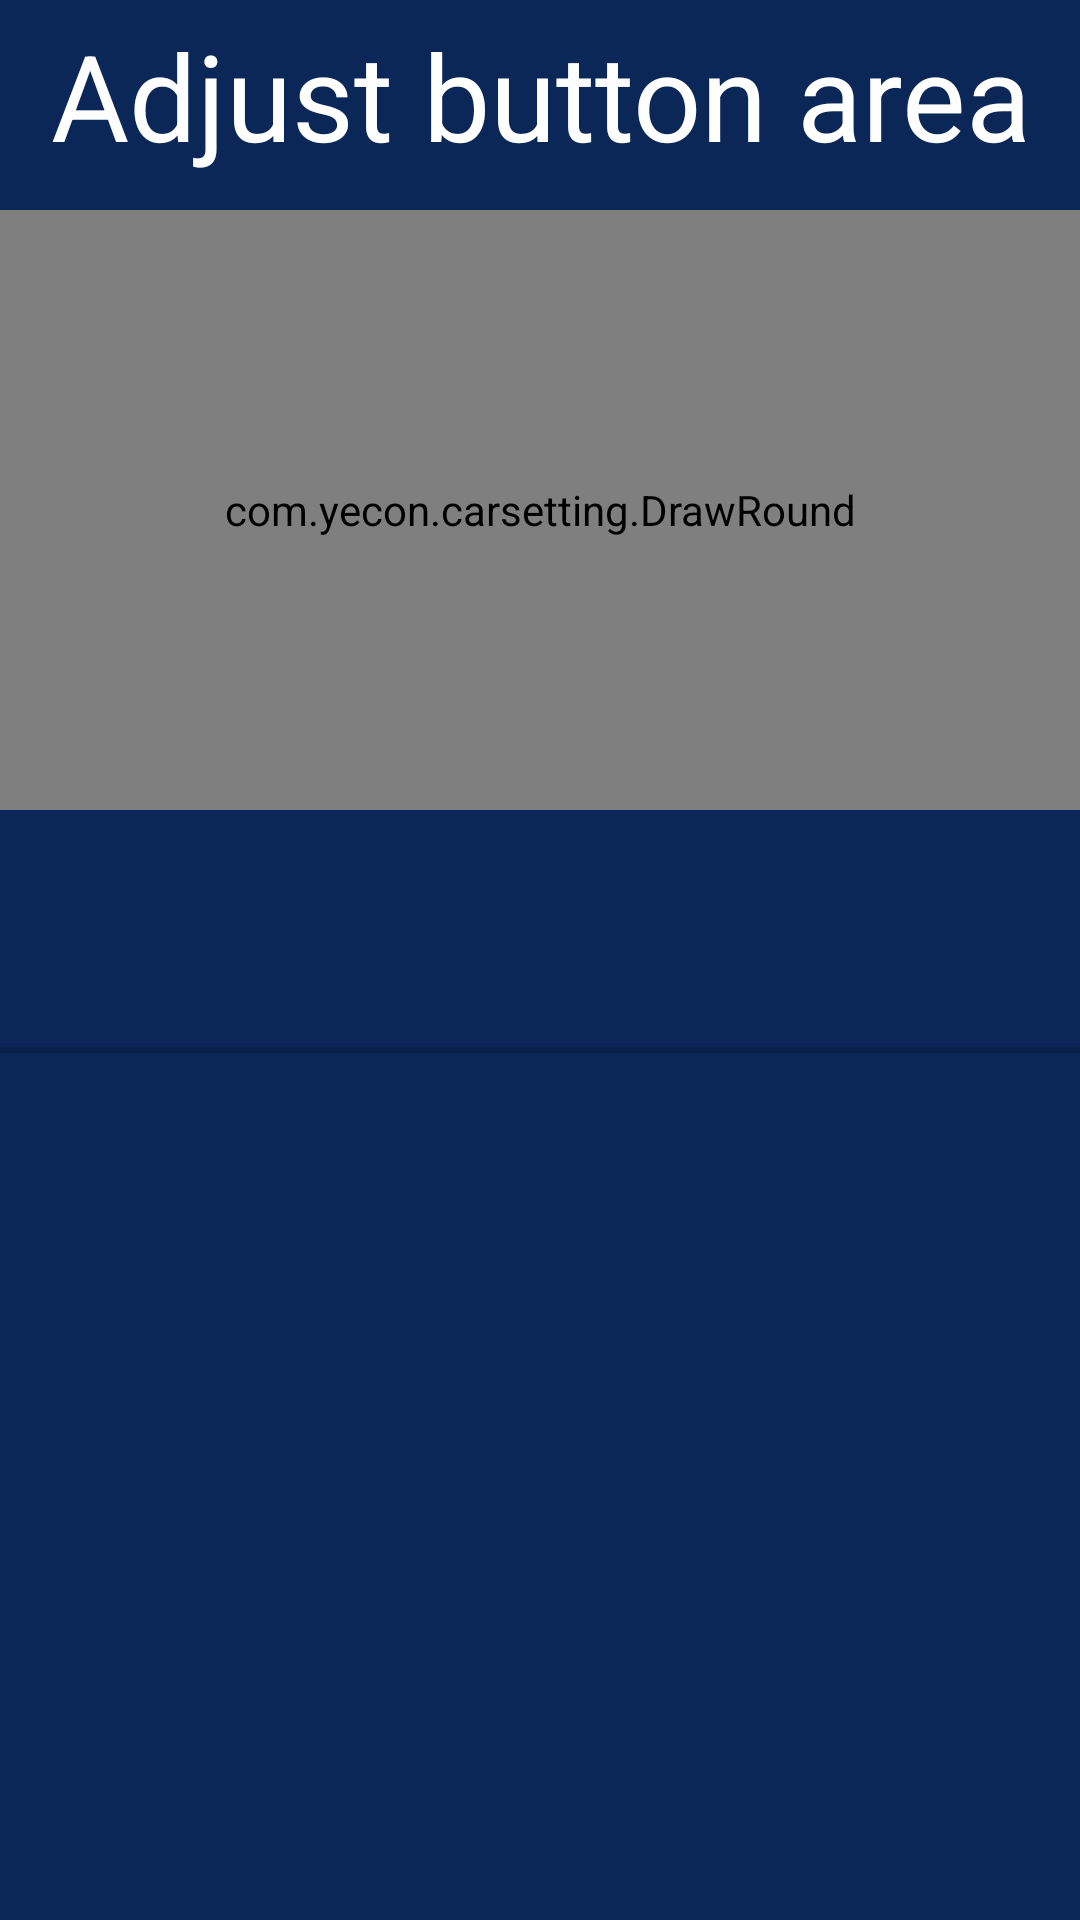

Here is an Android app screen rendered from its layout file. Give the layout XML and the strings, colors and styles it references.
<!-- AndroidManifest.xml: fallback theme Theme.MaterialComponents.DayNight.NoActionBar -->
<!-- res/layout/activity_key_learing_setting_size.xml -->
<?xml version="1.0" encoding="utf-8"?>

<LinearLayout xmlns:android="http://schemas.android.com/apk/res/android"
    xmlns:tools="http://schemas.android.com/tools"
    android:layout_width="match_parent"
    android:layout_height="match_parent"
    android:background="@color/bgcolor"
    android:orientation="vertical" >

    <TextView
        android:id="@+id/showTitle"
        android:layout_width="match_parent"
        android:layout_height="60dp"
        android:layout_marginTop="5dp"
        android:gravity="center_horizontal"
        android:text="@string/factory_adjust_button_region"
        android:textColor="#ffffff"
        android:textSize="40sp" />

    <com.yecon.carsetting.DrawRound
        android:id="@+id/drawRound"
        android:layout_width="fill_parent"
        android:layout_height="200dp"
        android:layout_marginTop="5dp" />

    <TextView
        android:id="@+id/showProgress"
        android:layout_width="match_parent"
        android:layout_height="60dp"
        android:layout_marginTop="10dp"
        android:gravity="center_horizontal"
        android:textColor="#ffffff"
        android:textSize="45sp" />

    <SeekBar
        android:id="@+id/seekbar"
        android:layout_width="600dp"
        android:layout_height="20dp"
        android:layout_gravity="center_horizontal"
        android:layout_marginTop="0dp"
        android:max="100"
        android:progress="1" />

</LinearLayout>
<!-- resources referenced by this layout -->
<resources>
  <color name="bgcolor">#0A2758</color>
  <string name="factory_adjust_button_region">Adjust button area size</string>
</resources>
